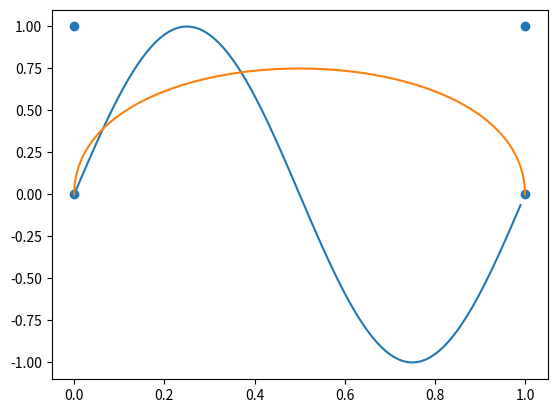

Reproduce this figure in Python.
from matplotlib.backend_bases import MouseButton
import matplotlib.pyplot as plt
import numpy as np

t = np.arange(0.0, 1.0, 0.01)
s = np.sin(2 * np.pi * t)
fig, ax = plt.subplots()
ax.plot(t, s)


def on_move(event):
    # get the x and y pixel coords
    x, y = event.x, event.y
    if event.inaxes:
        ax = event.inaxes  # the axes instance
        print('data coords %f %f' % (event.xdata, event.ydata))


def on_click(event):
    if event.button is MouseButton.LEFT:
        print('disconnecting callback')
        plt.disconnect(binding_id)


binding_id = plt.connect('motion_notify_event', on_move)
plt.connect('button_press_event', on_click)



def lerp(a,b,t):
    return ((1-t)*a[0]+t*b[0],(1-t)*a[1]+t*b[1])
p0=(0,0)
p1=(0,1)
p2=(1,1)
p3=(1,0)

t=0
l=[]
k=[]
x=[]
y=[]
while(t<1.02):
    a=lerp(p0,p1,t)
    b=lerp(p1,p2,t)
    c=lerp(p2,p3,t)
    d=lerp(a,b,t)
    e=lerp(b,c,t)
    p=lerp(d,e,t)
    l.append(p[0])
    k.append(p[1])
    t+=0.02
x.append(p0[0])
x.append(p1[0])
x.append(p2[0])
x.append(p3[0])
y.append(p0[1])
y.append(p1[1])
y.append(p2[1])
y.append(p3[1])
plt.plot(l,k)
plt.scatter(x,y)
plt.show()
